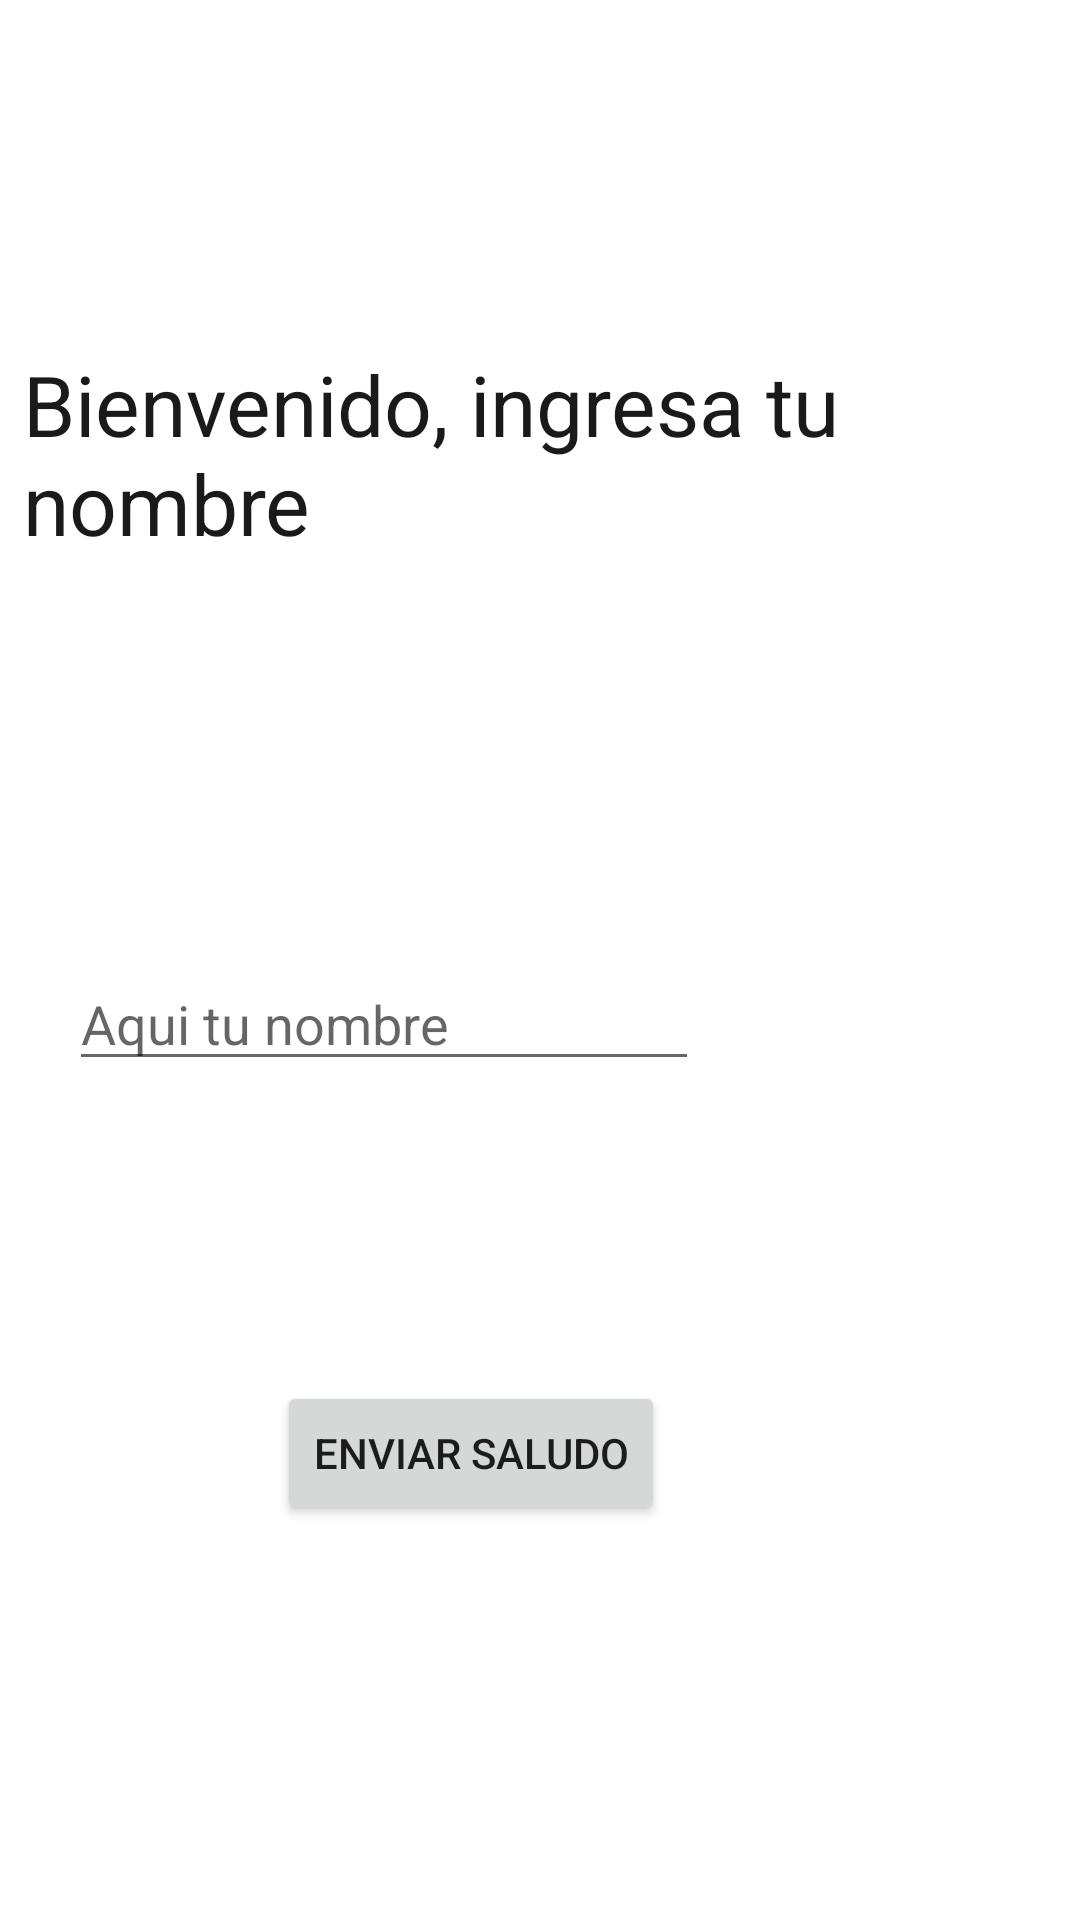

Write the Android layout XML for this screen, with the resource values it uses.
<!-- AndroidManifest.xml: application theme Theme.G7S21_242_P1P2_fabianDM -->
<!-- res/layout/activity_inicio.xml -->
<?xml version="1.0" encoding="utf-8"?>
<androidx.constraintlayout.widget.ConstraintLayout xmlns:android="http://schemas.android.com/apk/res/android"
    xmlns:app="http://schemas.android.com/apk/res-auto"
    xmlns:tools="http://schemas.android.com/tools"
    android:id="@+id/main"
    android:layout_width="match_parent"
    android:layout_height="match_parent"
    tools:context=".InicioActivity">

    <EditText
        android:id="@+id/txtnombre"
        android:layout_width="wrap_content"
        android:layout_height="wrap_content"
        android:layout_marginTop="132dp"
        android:ems="10"
        android:hint="@string/p1h1"
        android:inputType="text"
        android:textColorLink="#C80B0909"
        app:layout_constraintEnd_toEndOf="parent"
        app:layout_constraintHorizontal_bias="0.154"
        app:layout_constraintStart_toStartOf="parent"
        app:layout_constraintTop_toBottomOf="@+id/textView" />

    <TextView
        android:id="@+id/textView"
        android:layout_width="313dp"
        android:layout_height="71dp"
        android:layout_marginTop="116dp"
        android:autoSizeTextType="uniform"
        android:text="@string/ptp1"
        android:textColor="#1B1A1A"
        android:textColorLink="#090707"
        app:layout_constraintEnd_toEndOf="parent"
        app:layout_constraintHorizontal_bias="0.163"
        app:layout_constraintStart_toStartOf="parent"
        app:layout_constraintTop_toTopOf="parent" />

    <Button
        android:id="@+id/btnenvia"
        android:layout_width="wrap_content"
        android:layout_height="wrap_content"
        android:layout_marginTop="100dp"
        android:onClick="btnclick"
        android:text="@string/p1bt1"
        app:layout_constraintBottom_toBottomOf="parent"
        app:layout_constraintEnd_toEndOf="parent"
        app:layout_constraintHorizontal_bias="0.4"
        app:layout_constraintStart_toStartOf="parent"
        app:layout_constraintTop_toBottomOf="@+id/txtnombre"
        app:layout_constraintVertical_bias="0.0" />

</androidx.constraintlayout.widget.ConstraintLayout>
<!-- resources referenced by this layout -->
<resources>
  <string name="p1bt1">Enviar saludo</string>
  <string name="p1h1">Aqui tu nombre</string>
  <string name="ptp1">Bienvenido, ingresa tu nombre</string>
  <style name="Theme.G7S21_242_P1P2_fabianDM" parent="Theme.MaterialComponents.DayNight.DarkActionBar">
          
          <item name="colorPrimary">@color/purple_500</item>
          <item name="colorPrimaryVariant">@color/purple_700</item>
          <item name="colorOnPrimary">@color/white</item>
          
          <item name="colorSecondary">@color/teal_200</item>
          <item name="colorSecondaryVariant">@color/teal_700</item>
          <item name="colorOnSecondary">@color/black</item>
          
          <item name="android:statusBarColor">?attr/colorPrimaryVariant</item>
          
      </style>
  <!-- not gathered from this repository: default colours our renderer supplied (Android Studio template values) -->
  <color name="purple_500">#FF6200EE</color>
  <color name="purple_700">#FF3700B3</color>
  <color name="teal_200">#FF03DAC5</color>
  <color name="teal_700">#FF018786</color>
  <color name="black">#FF000000</color>
  <color name="white">#FFFFFFFF</color>
</resources>
